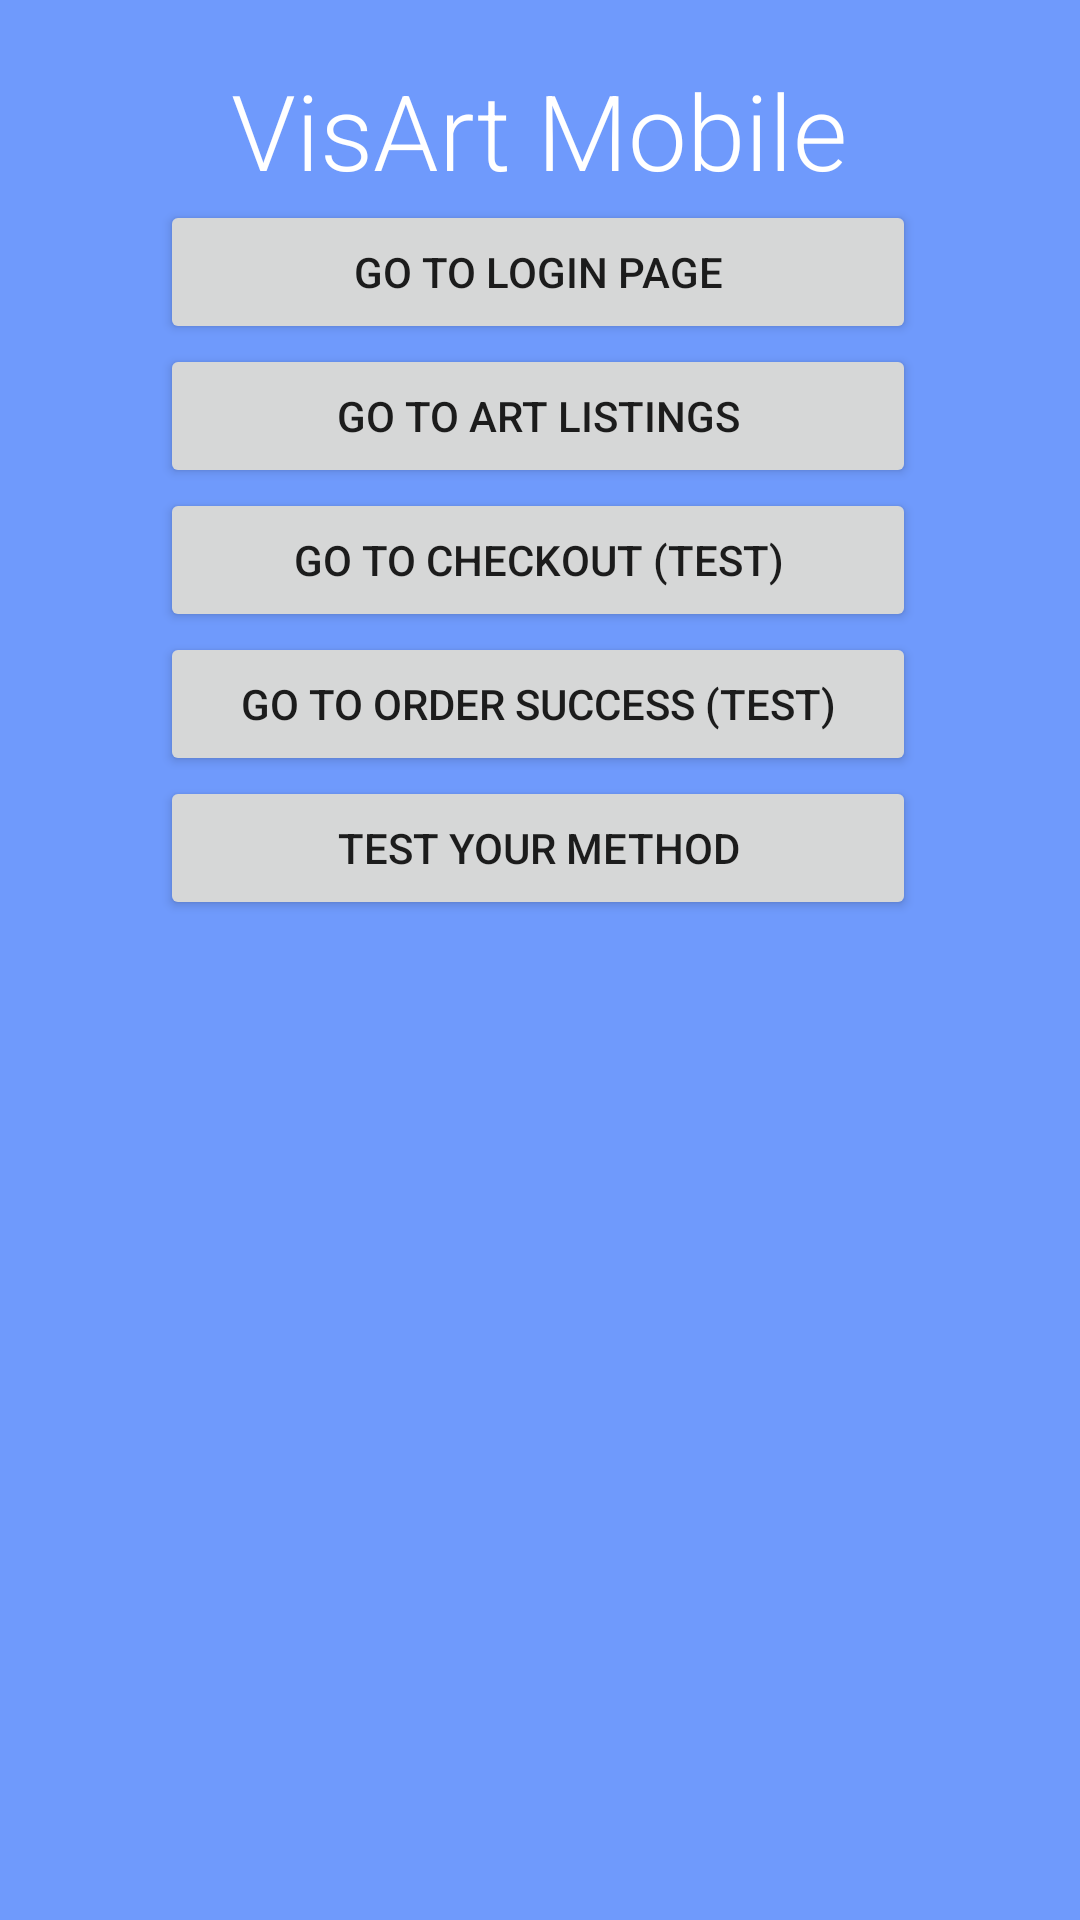

Write the Android layout XML for this screen, with the resource values it uses.
<!-- AndroidManifest.xml: application theme Theme.VisArtMobile -->
<!-- res/layout/activity_startup.xml -->
<?xml version="1.0" encoding="utf-8"?>
<RelativeLayout xmlns:android="http://schemas.android.com/apk/res/android"
    xmlns:app="http://schemas.android.com/apk/res-auto"
    xmlns:tools="http://schemas.android.com/tools"
    android:layout_width="match_parent"
    android:layout_height="match_parent"
    android:background="@drawable/login_background"
    tools:context=".StartupActivity">

    <androidx.constraintlayout.widget.ConstraintLayout
        android:layout_width="match_parent"
        android:layout_height="match_parent">

        <LinearLayout
            android:layout_width="0dp"
            android:layout_height="match_parent"
            android:gravity="start|center_horizontal"
            android:orientation="vertical"
            app:layout_constrainedWidth="true"
            app:layout_constraintBottom_toBottomOf="parent"
            app:layout_constraintEnd_toEndOf="parent"
            app:layout_constraintHorizontal_bias="0.495"
            app:layout_constraintStart_toStartOf="parent"
            app:layout_constraintTop_toTopOf="parent"
            app:layout_constraintWidth_percent=".70">

            <TextView
                android:id="@+id/textView"
                android:layout_width="match_parent"
                android:layout_height="wrap_content"
                android:layout_marginLeft="10dp"
                android:layout_marginTop="20dp"
                android:layout_marginRight="10dp"
                android:fontFamily="sans-serif-light"
                android:gravity="center"
                android:text="VisArt Mobile"
                android:textColor="#FFFFFF"
                android:textSize="35dp" />

            <Button
                android:id="@+id/button"
                android:layout_width="match_parent"
                android:layout_height="wrap_content"
                android:onClick="onLoginNavClick"
                android:text="Go to Login Page" />

            <Button
                android:id="@+id/button2"
                android:layout_width="match_parent"
                android:layout_height="wrap_content"
                android:onClick="onMainNavClick"
                android:text="Go To Art Listings" />

            <Button
                android:id="@+id/button4"
                android:layout_width="match_parent"
                android:layout_height="wrap_content"
                android:onClick="onCheckoutNavClick"
                android:text="Go To Checkout (test)" />

            <Button
                android:id="@+id/button5"
                android:layout_width="match_parent"
                android:layout_height="wrap_content"
                android:onClick="onOrderNavClick"
                android:text="Go To Order Success (test)" />

            <Button
                android:id="@+id/button3"
                android:layout_width="match_parent"
                android:layout_height="wrap_content"
                android:onClick="onTestMethod"
                android:text="Test Your Method" />
        </LinearLayout>
    </androidx.constraintlayout.widget.ConstraintLayout>

</RelativeLayout>
<!-- resources referenced by this layout -->
<resources>
  <!-- drawable login_background (drawable) -->
  <?xml version="1.0" encoding="utf-8"?>
  <shape xmlns:android="http://schemas.android.com/apk/res/android">
      <solid android:color="#6F9AFC"/>
  </shape>
  <style name="Theme.VisArtMobile" parent="Theme.MaterialComponents.DayNight.DarkActionBar">
          
          <item name="colorPrimary">@color/purple_500</item>
          <item name="colorPrimaryVariant">@color/purple_700</item>
          <item name="colorOnPrimary">@color/white</item>
          
          <item name="colorSecondary">@color/teal_200</item>
          <item name="colorSecondaryVariant">@color/teal_700</item>
          <item name="colorOnSecondary">@color/black</item>
          
          <item name="android:statusBarColor" tools:targetApi="l">?attr/colorPrimaryVariant</item>
          
      </style>
  <color name="purple_500">#EAA949</color>
  <color name="purple_700">#FFC107</color>
  <color name="white">#FFFFFFFF</color>
  <color name="teal_200">#FF03DAC5</color>
  <color name="teal_700">#FF018786</color>
  <color name="black">#FF000000</color>
</resources>
